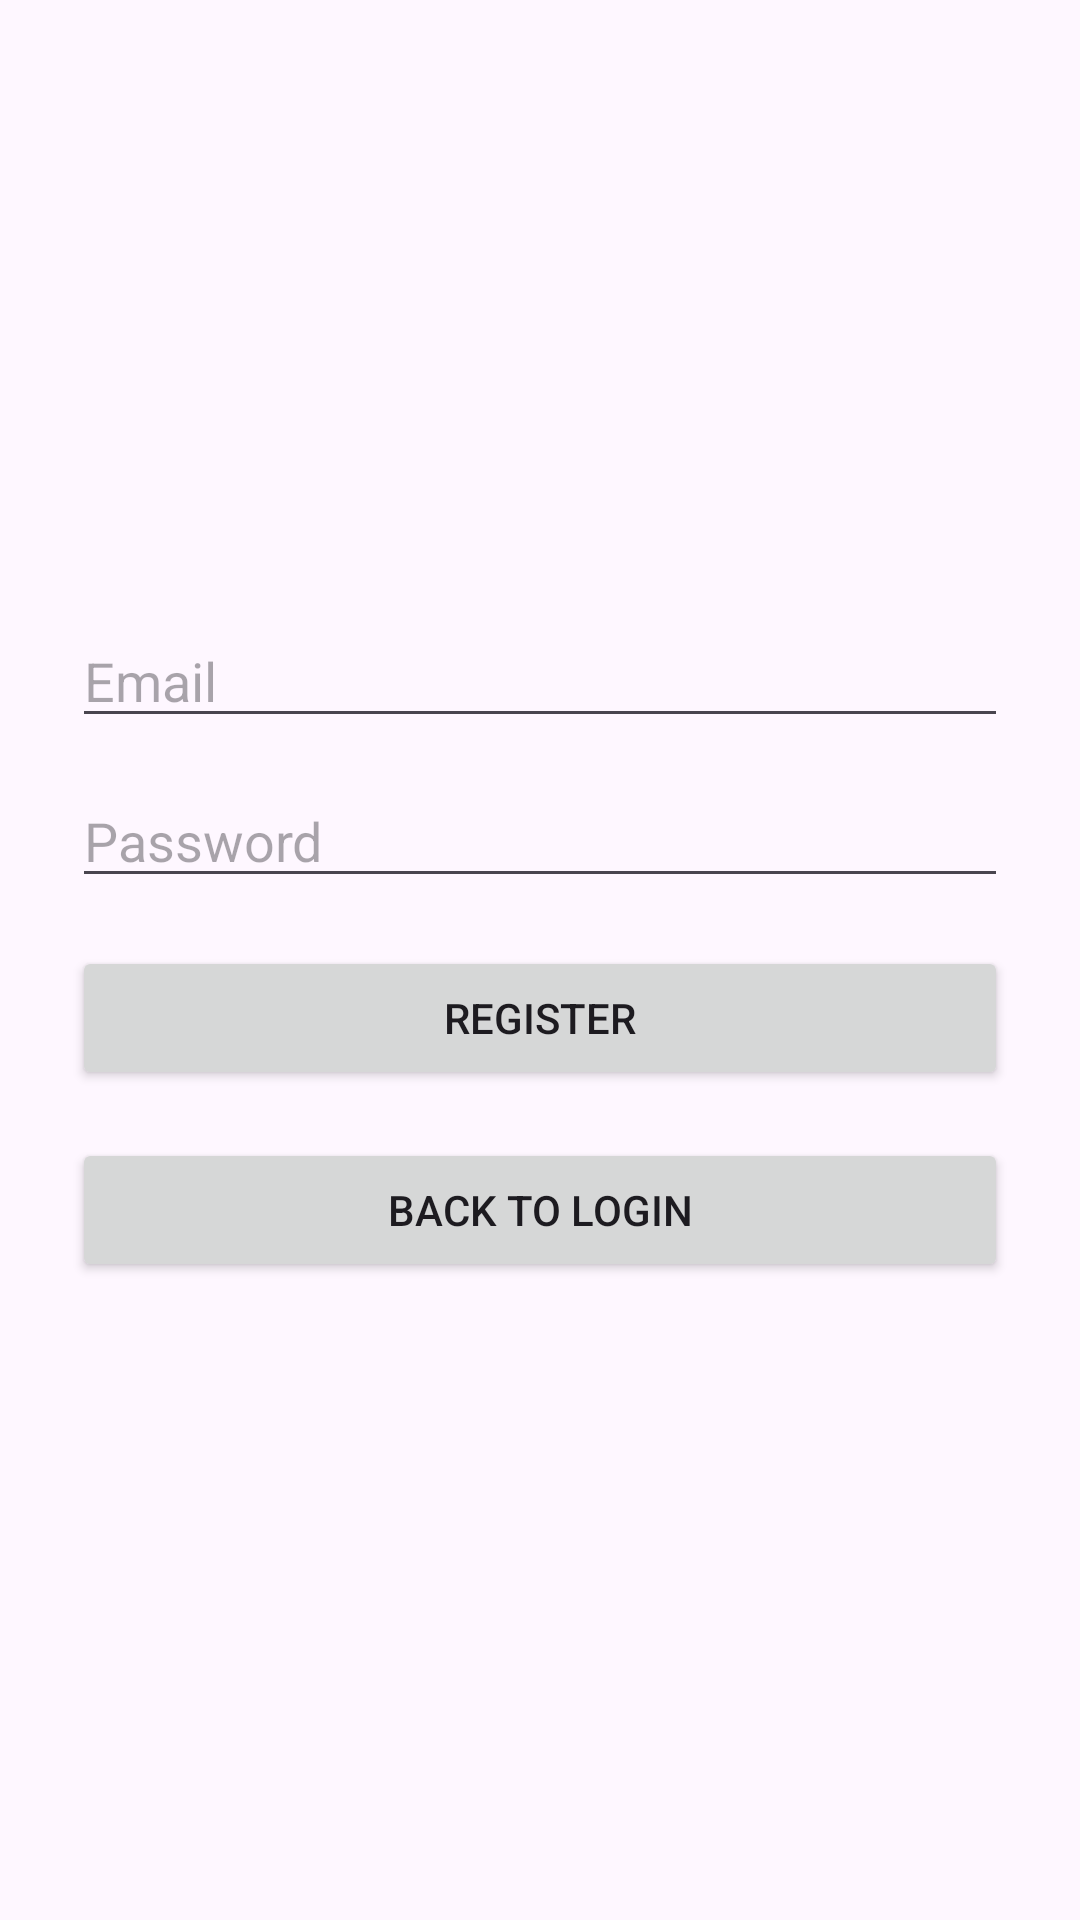

Layout XML and referenced resources for this Android screen:
<!-- AndroidManifest.xml: application theme Theme.NVPBudgetApp -->
<!-- res/layout/activity_register.xml -->
<?xml version="1.0" encoding="utf-8"?>
<LinearLayout
    xmlns:android="http://schemas.android.com/apk/res/android"
    android:layout_width="match_parent"
    android:layout_height="match_parent"
    android:orientation="vertical"
    android:padding="24dp"
    android:gravity="center">

    <EditText
        android:id="@+id/etEmail"
        android:layout_width="match_parent"
        android:layout_height="wrap_content"
        android:hint="Email"
        android:inputType="textEmailAddress" />

    <EditText
        android:id="@+id/etPassword"
        android:layout_width="match_parent"
        android:layout_height="wrap_content"
        android:hint="Password"
        android:inputType="textPassword"
        android:layout_marginTop="12dp" />

    <Button
        android:id="@+id/btnRegister"
        android:layout_width="match_parent"
        android:layout_height="wrap_content"
        android:text="Register"
        android:layout_marginTop="16dp" />

    <Button
        android:id="@+id/btnBackToLogin"
        android:layout_width="match_parent"
        android:layout_height="wrap_content"
        android:text="Back to Login"
        android:layout_marginTop="16dp"
        android:layout_marginBottom="8dp" />

</LinearLayout>
<!-- resources referenced by this layout -->
<resources>
  <style name="Theme.NVPBudgetApp" parent="Base.Theme.NVPBudgetApp" />
  <style name="Base.Theme.NVPBudgetApp" parent="Theme.Material3.DayNight.NoActionBar">
          
          
      </style>
</resources>
